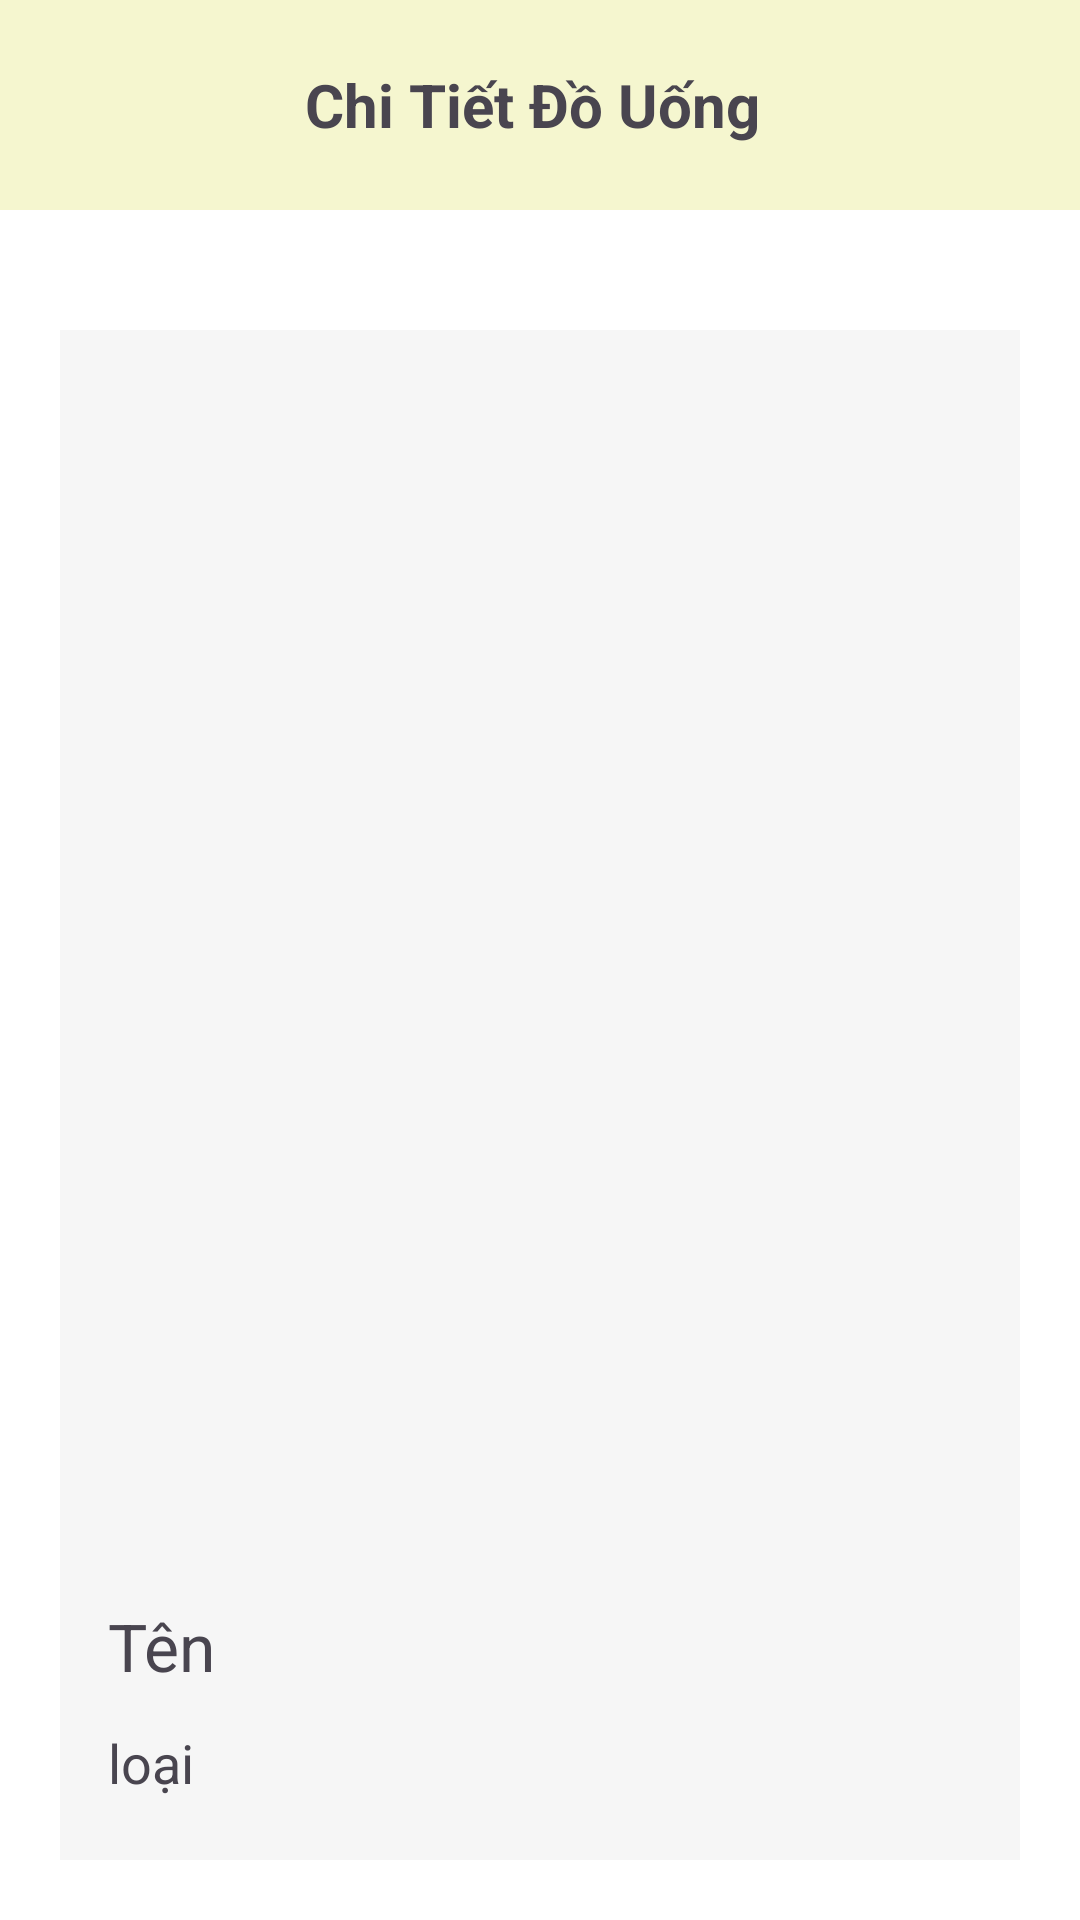

Write the Android layout XML for this screen, with the resource values it uses.
<!-- AndroidManifest.xml: application theme Theme.Nhom11_chieu2 -->
<!-- res/layout/activity_chi_tiet.xml -->
<?xml version="1.0" encoding="utf-8"?>
<LinearLayout xmlns:android="http://schemas.android.com/apk/res/android"
    android:layout_width="match_parent"
    android:layout_height="match_parent"
    android:background="#fff"
    android:orientation="vertical">

    <TextView
        android:id="@+id/tvTieuDeChiTiet"
        android:layout_width="match_parent"
        android:layout_height="70dp"
        android:layout_marginBottom="20dp"
        android:background="#F5F6CF"
        android:gravity="center"
        android:padding="10dp"
        android:text="Chi Tiết Đồ Uống "
        android:textSize="20sp"
        android:textStyle="bold" />

    <LinearLayout
        android:layout_width="match_parent"
        android:layout_height="wrap_content"
        android:layout_margin="20dp"
        android:background="#F6F6F6"
        android:orientation="vertical">

        <ImageView
            android:id="@+id/ivHinhAnhChiTiet"
            android:layout_width="match_parent"
            android:layout_height="400dp"
            android:scaleType="centerCrop" />

        <TextView
            android:id="@+id/tvTenChiTiet"
            android:layout_width="match_parent"
            android:layout_height="wrap_content"
            android:layout_marginLeft="10dp"
            android:layout_marginTop="18dp"
            android:padding="6dp"
            android:text="Tên"
            android:textSize="22sp" />

        <TextView
            android:id="@+id/tvLoaiChiTiet"
            android:layout_width="match_parent"
            android:layout_height="wrap_content"
            android:layout_marginLeft="10dp"
            android:padding="6dp"
            android:text="loại"
            android:textSize="18sp" />

        <TextView
            android:id="@+id/tvGiaChiTiet"
            android:layout_width="match_parent"
            android:layout_height="wrap_content"
            android:layout_marginLeft="10dp"
            android:padding="6dp"
            android:text="Giá"
            android:textSize="18sp" />

        <TextView
            android:id="@+id/tvMoTaChiTiet"
            android:layout_width="match_parent"
            android:layout_height="wrap_content"
            android:layout_marginLeft="10dp"
            android:padding="6dp"
            android:text="Mô tả"
            android:textSize="18sp" />

    </LinearLayout>

    <LinearLayout
        android:layout_width="wrap_content"
        android:layout_height="wrap_content"
        android:layout_gravity="center"
        android:orientation="horizontal">

        <androidx.appcompat.widget.AppCompatButton
            android:id="@+id/btnQuayLai"
            android:layout_width="wrap_content"
            android:layout_height="30dp"
            android:layout_marginRight="230dp"
            android:layout_weight="1"
            android:background="@drawable/background_xulychung"
            android:text="Quay Lại"
            android:textColor="#000"
            android:textStyle="bold" />

        <androidx.appcompat.widget.AppCompatButton
            android:id="@+id/btnOrder"
            android:layout_width="wrap_content"
            android:layout_height="30dp"
            android:layout_weight="1"
            android:background="@drawable/background_xulychung"
            android:text="Order"
            android:textColor="#000"
            android:textStyle="bold" />
    </LinearLayout>

</LinearLayout>
<!-- resources referenced by this layout -->
<resources>
  <style name="Theme.Nhom11_chieu2" parent="Base.Theme.Nhom11_chieu2" />
  <style name="Base.Theme.Nhom11_chieu2" parent="Theme.Material3.DayNight.NoActionBar">
          
          
      </style>
</resources>
